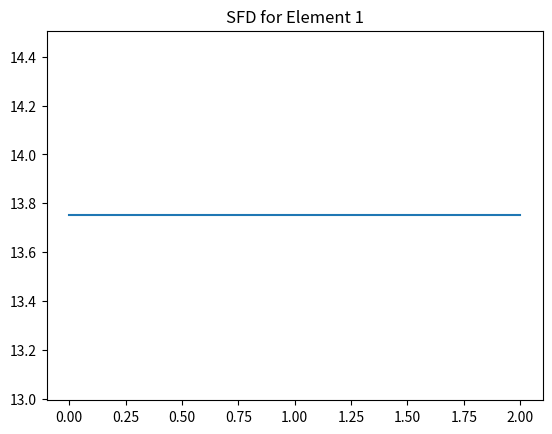
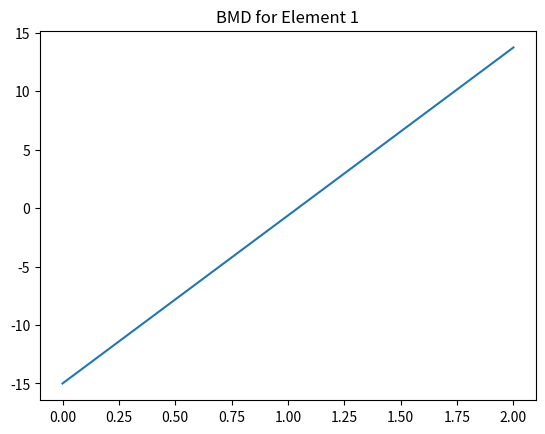
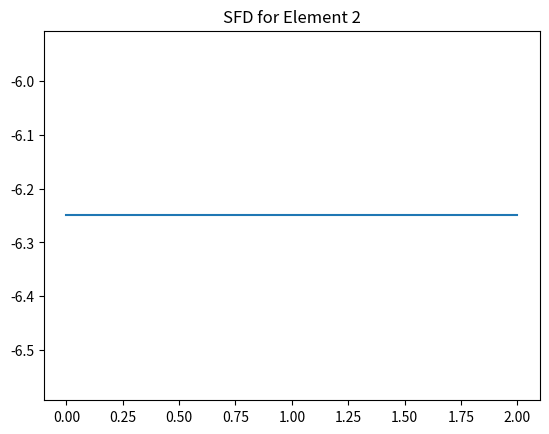
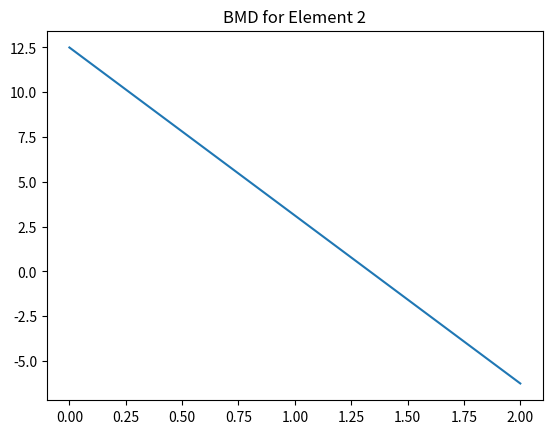

These charts were generated, in order, by the following Python code:
#!/usr/bin/env python
# coding: utf-8

# In[1]:


import numpy as np
import matplotlib.pyplot as plt

E=210000000
I=60*10**-6
P=20
L=[2,2]
number_of_nodes = 3
u = [0,0,1,1,0,1]
F = np.array([-P,0,0]).reshape((3,1))

total_stiffness_matrix = np.zeros((2*number_of_nodes,2*number_of_nodes))
k_matrix={}
for j in range(len(L)):
  esm=np.array([[12,6*L[j],-12, 6*L[j]],[6*L[j], 4*L[j]**2, -6*L[j], 2*L[j]**2],[-12, -6*L[j], 12, -6*L[j]],[6*L[j],2*L[j]**2, -6 *L[j], 4*L[j]**2]])
  k_matrix[j] = np.round((E*I/(L[j]**3)) * esm,0)

for i in range(len(L)):
  total_stiffness_matrix[i+i:i+i+4, i+i:i+i+4] += k_matrix[i]

print("Total Stiffness Matrix:\n",total_stiffness_matrix)


count = 0
for i in u:
  if i==1:
    count+=1

reduced_m = []
for i in range(2*number_of_nodes):
  for j in range(2*number_of_nodes):
    if u[i]*u[j] == 1:
      reduced_m.append(total_stiffness_matrix[i][j])
reduced_m = np.array(reduced_m).reshape((count,count))
#print(reduced_m)

rotation_m = np.linalg.solve(reduced_m, F)
a=0
b=0
disp_m=[]
for i in u:
  if i == 1:
    disp_m.append(rotation_m[a][0])
    a+=1
  else:
    disp_m.append(u[b])
  b+=1
disp_m = np.array(disp_m).reshape((2*number_of_nodes,1))
print("Displacement:\n",disp_m)
reactions=np.matmul(total_stiffness_matrix, disp_m)
print("Reactions:\n",reactions)

for i in range(len(L)):
  force_mat = np.matmul(k_matrix[i],disp_m[i+i:i+i+4])
  print('SF and BM for element ' + str(i+1) +': \n', force_mat)
  #xValue=[0,L[i]]
  #yValue=[force_mat[0],force_mat[0]]
  plt.figure()
  plt.title('SFD for Element '+str(i+1))
  plt.plot([0,L[i]],[force_mat[0],force_mat[0]])
  plt.figure()
  plt.title('BMD for Element '+str(i+1))
  plt.plot([0,L[i]],[-1*force_mat[1],-1*force_mat[2]])
  plt.show()


# In[ ]:




